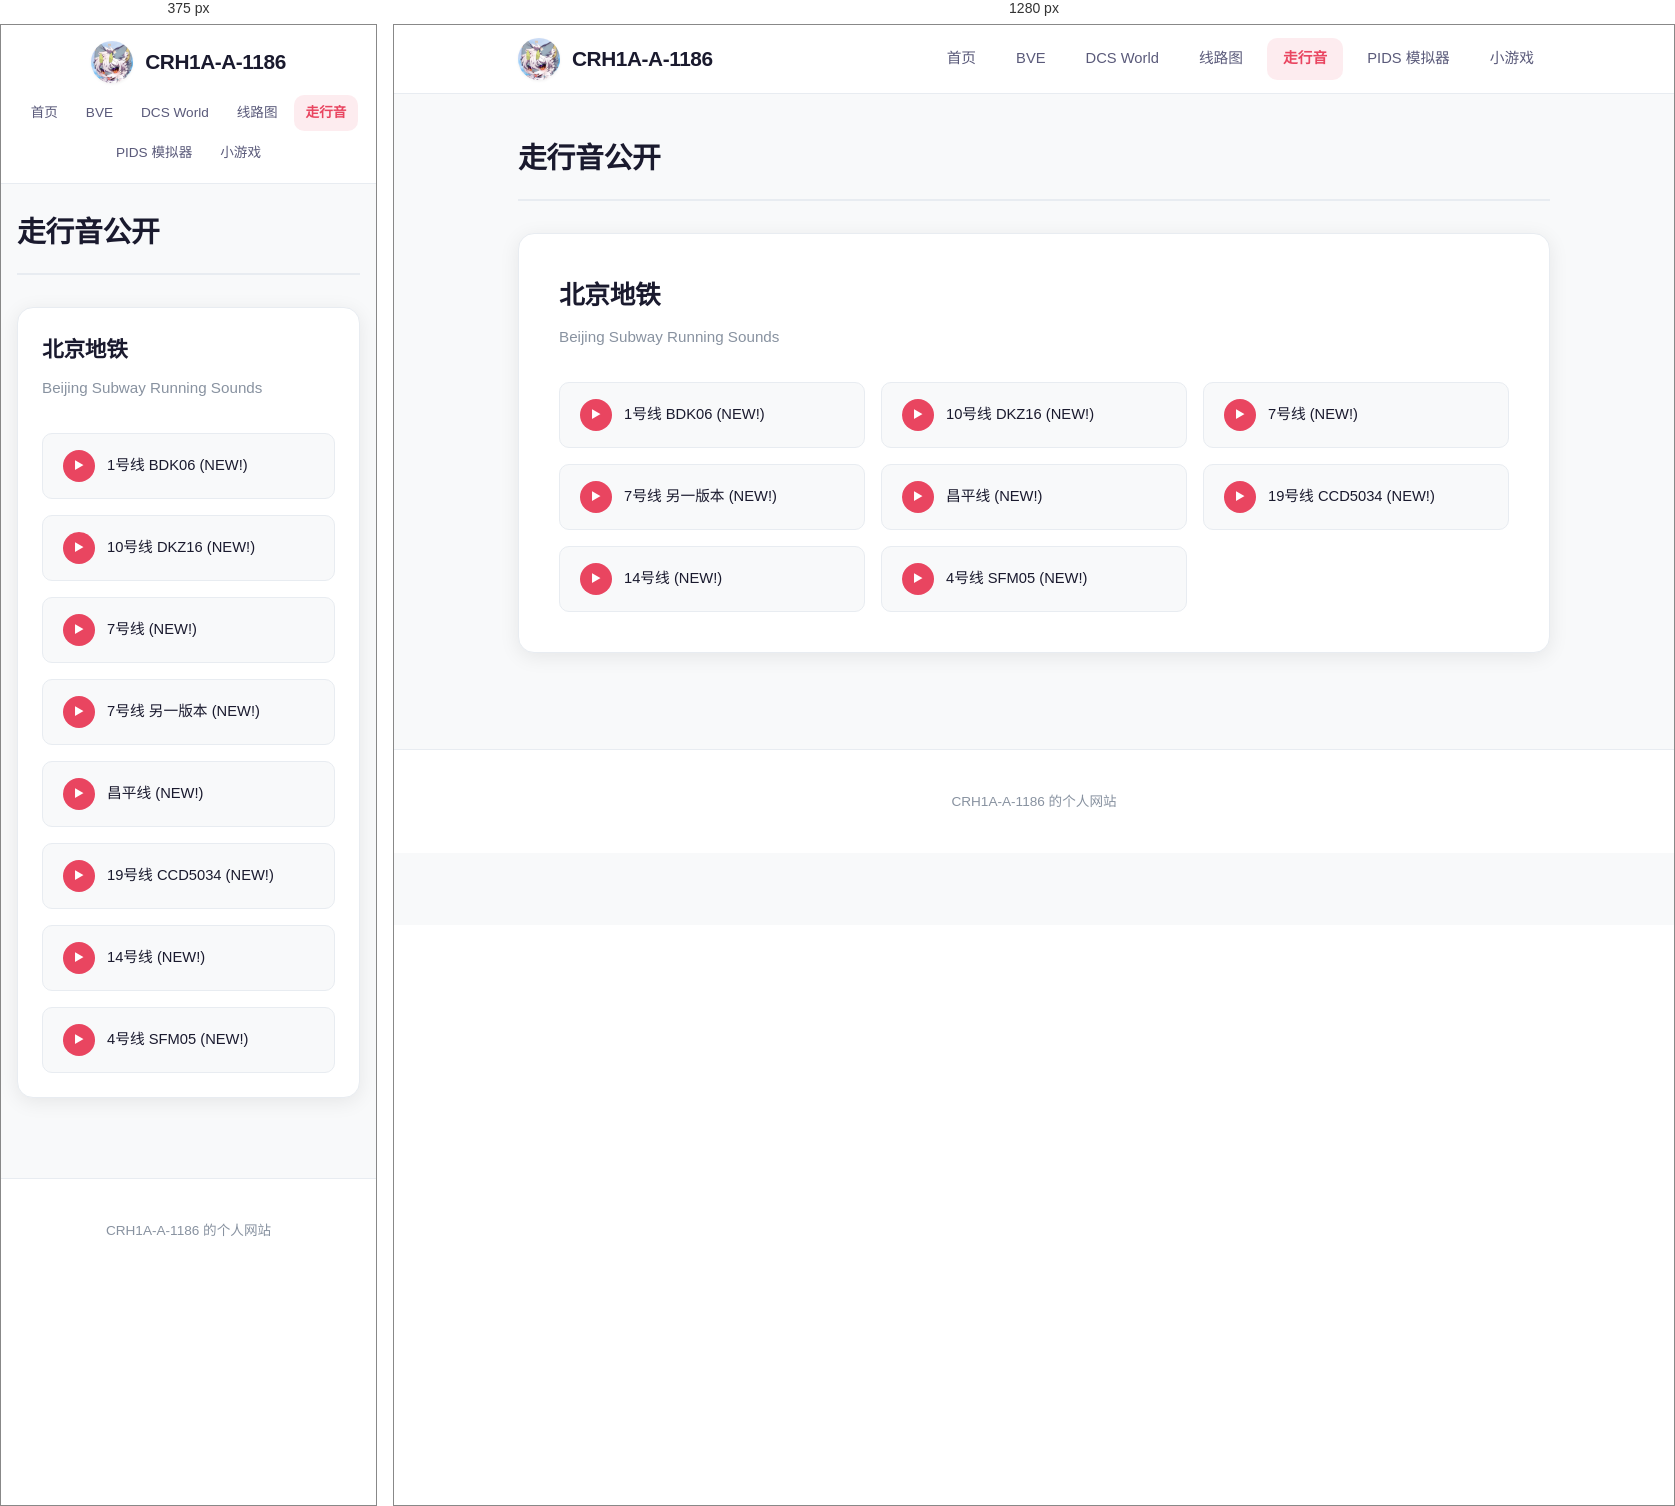
Rendered at 375 px and 1280 px, left to right.

<!-- file: running.html -->
<!DOCTYPE html>
<html lang="zh-CN">
<head>
  <meta charset="UTF-8">
  <meta name="viewport" content="width=device-width, initial-scale=1.0">
  <title>CRH1A-A-1186 - 走行音</title>
  <meta name="description" content="CRH1A-A-1186 收集的铁道走行音">
  <link rel="stylesheet" href="default.css">
</head>
<body>
  <header class="site-header">
    <div class="header-container">
      <a href="index.html" class="logo">
        <img src="images/pic02.jpg" alt="头像">
        <span>CRH1A-A-1186</span>
      </a>
      <nav>
        <ul class="nav-menu">
          <li><a href="index.html">首页</a></li>
          <li><a href="BVE.html">BVE</a></li>
          <li><a href="dcs.html">DCS World</a></li>
          <li><a href="routemap.html">线路图</a></li>
          <li><a href="running.html" class="active">走行音</a></li>
          <li><a href="PIDS_simulator/index.html">PIDS 模拟器</a></li>
          <li><a href="games/index.html">小游戏</a></li>
        </ul>
      </nav>
    </div>
  </header>

  <main class="main-container">
    <div class="page-header">
      <h1>走行音公开</h1>
    </div>

    <section class="card">
      <h2 class="card-title">北京地铁</h2>
      <p class="card-subtitle">Beijing Subway Running Sounds</p>
      <ul class="sound-grid">
        <li class="sound-item">
          <a href="running/BJ%201%20BDK06.mp3">1号线 BDK06 (NEW!)</a>
        </li>
        <li class="sound-item">
          <a href="running/BJ%2010.mp3">10号线 DKZ16 (NEW!)</a>
        </li>
        <li class="sound-item">
          <a href="running/BJ%207.mp3">7号线 (NEW!)</a>
        </li>
        <li class="sound-item">
          <a href="running/BJ%207_2.mp3">7号线 另一版本 (NEW!)</a>
        </li>
        <li class="sound-item">
          <a href="running/BJ%20CP.mp3">昌平线 (NEW!)</a>
        </li>
        <li class="sound-item">
          <a href="running/BJMOA%2019.mp3">19号线 CCD5034 (NEW!)</a>
        </li>
        <li class="sound-item">
          <a href="running/BJMTR%2014.mp3">14号线 (NEW!)</a>
        </li>
        <li class="sound-item">
          <a href="running/BJMTR%20SFM05.mp3">4号线 SFM05 (NEW!)</a>
        </li>
      </ul>
    </section>
  </main>

  <footer class="site-footer">
    <p>CRH1A-A-1186 的个人网站</p>
  </footer>
</body>
</html>

/* @media block from default.css */
@media (max-width: 768px) {
  .header-container {
    flex-direction: column;
    height: auto;
    padding: 1rem 1rem 0.75rem;
    gap: 0.75rem;
  }

  .nav-menu {
    flex-wrap: wrap;
    justify-content: center;
    gap: 0.25rem;
  }

  .nav-menu a {
    font-size: 0.85rem;
    padding: 0.4rem 0.75rem;
  }

  .main-container {
    padding: 1.5rem 1rem 2rem;
  }

  .hero {
    padding: 2.5rem 1.5rem;
    margin-bottom: 1.5rem;
  }

  .hero h2 {
    font-size: 1.5rem;
  }

  .card {
    padding: 1.5rem;
  }

  .card-title {
    font-size: 1.35rem;
  }

  .log-item {
    flex-direction: column;
    gap: 0.75rem;
    padding: 1.25rem 0;
  }

  .log-date {
    width: auto;
    display: inline-flex;
    align-items: center;
    gap: 0.5rem;
    padding: 0.4rem 0.8rem;
  }

  .log-date b {
    font-size: 1.1rem;
    margin: 0;
  }

  .sound-grid {
    grid-template-columns: 1fr;
  }

  .route-actions {
    flex-direction: column;
  }

  .btn {
    width: 100%;
    justify-content: center;
  }
}